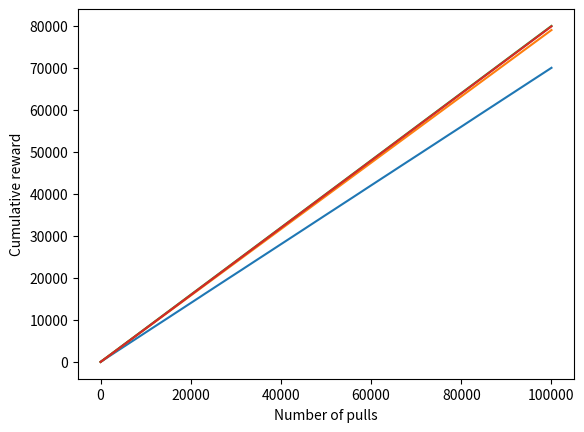

The matplotlib source for this figure:
import numpy as np
import math
import matplotlib.pyplot as plt



def pull(arm):
    arms = [0.6, 0.8]
    return arms[arm]

def plot_cumulative_reward(name, N, cumulative_reward, offset):
    plt.ylabel("Cumulative reward")
    plt.xlabel("Number of pulls")
    match name:
        case "random":
            plt.plot(range(offset, N+offset), cumulative_reward)
        case "eps_greedy":
            plt.plot(range(offset, N + offset), cumulative_reward)
        case "eps_greedy_dec":
            plt.plot(range(offset, N + offset), cumulative_reward)
        case "UCB":
            plt.plot(range(offset, N + offset), cumulative_reward)
            
            
def bandit(K,N,name):
    s = np.zeros(K)
    n = np.ones(K)
    cumulative_reward = np.zeros(N-K+1)
    p = 0
    for i in range(K):
        r = pull(i)
        s[i] = r
    cumulative_reward[p] = sum(s[m] for m in range(K))
    p += 1
    for t in range(K+1,N+1):
        match name:
            case "random":
                im = np.random.randint(K)
            case "eps_greedy":
                eps = 0.1
                if np.random.random() < eps:
                    im = np.random.randint(K)
                else:
                    im = np.argmax(s/n)
            case "eps_greedy_dec":
                eps = math.log(1/t**2)
                if np.random.random() < eps:
                    im = np.random.randint(K)
                else:
                    im = np.argmax(s/n)
            case "UCB":
                max = 0
                for i in range(K):
                    temp = s[i]/n[i] + math.sqrt((2*math.log(t) / n[i]))
                    if temp > max:
                        max = temp
                        indice = i
                im = indice
        r = pull(im)
        s[im] += r
        n[im] += 1
        #for the plot
        cumulative_reward[p] = cumulative_reward[p-1] + r
        p += 1
    plot_cumulative_reward(name, N-K+1 ,cumulative_reward, K)
    return sum(s[m] for m in range(K))
        
print(int(bandit(2,100000,"random")))
print(int(bandit(2,100000,"eps_greedy")))
print(int(bandit(2,100000,"eps_greedy_dec")))
print(int(bandit(2, 100000, "UCB")))
plt.show()
